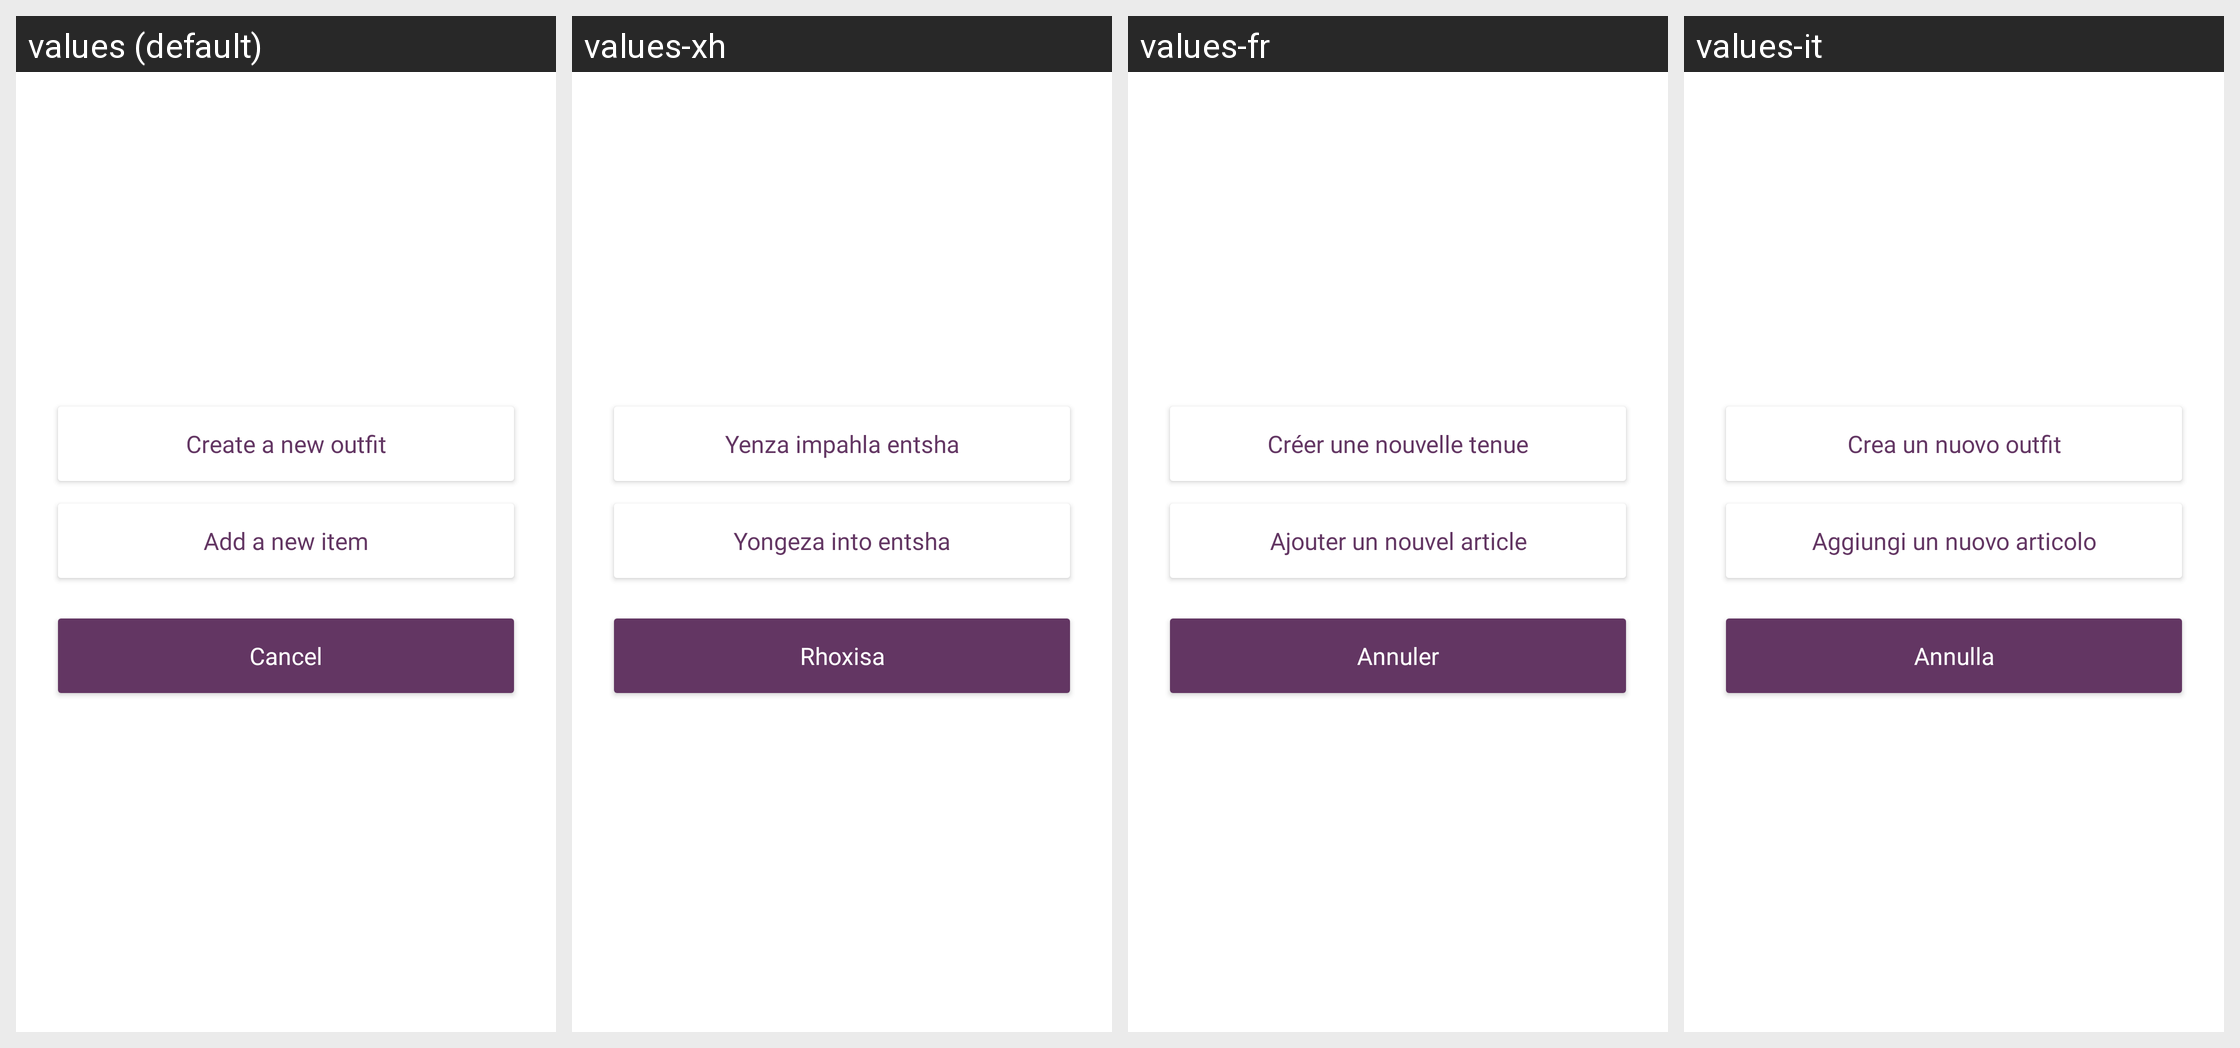

Strings drawn on this Android screen and how each of the app's shown locales translates them:
Android screen res/layout/dialog_fab_menu.xml rendered under 4 locales, left to right: values (default), values-xh, values-fr, values-it. Device: Nexus 5 (rendered at 1080×1920; each locale shown at half size, 540×960, under a caption strip naming it); theme Theme.Stylu.
Other locales in the repository, not shown: values-af, values-nd, values-sp, values-tw, values-ve, values-zu.
Strings drawn on this screen, with the default value and each locale's value (text and hints the layout hard-codes, and strings that could not be matched under every locale, appear in the picture but are not listed):

create_new_outfit
  values: Create a new outfit
  values-xh: Yenza impahla entsha
  values-fr: Créer une nouvelle tenue
  values-it: Crea un nuovo outfit

add_new_item
  values: Add a new item
  values-xh: Yongeza into entsha
  values-fr: Ajouter un nouvel article
  values-it: Aggiungi un nuovo articolo

cancel
  values: Cancel
  values-xh: Rhoxisa
  values-fr: Annuler
  values-it: Annulla
